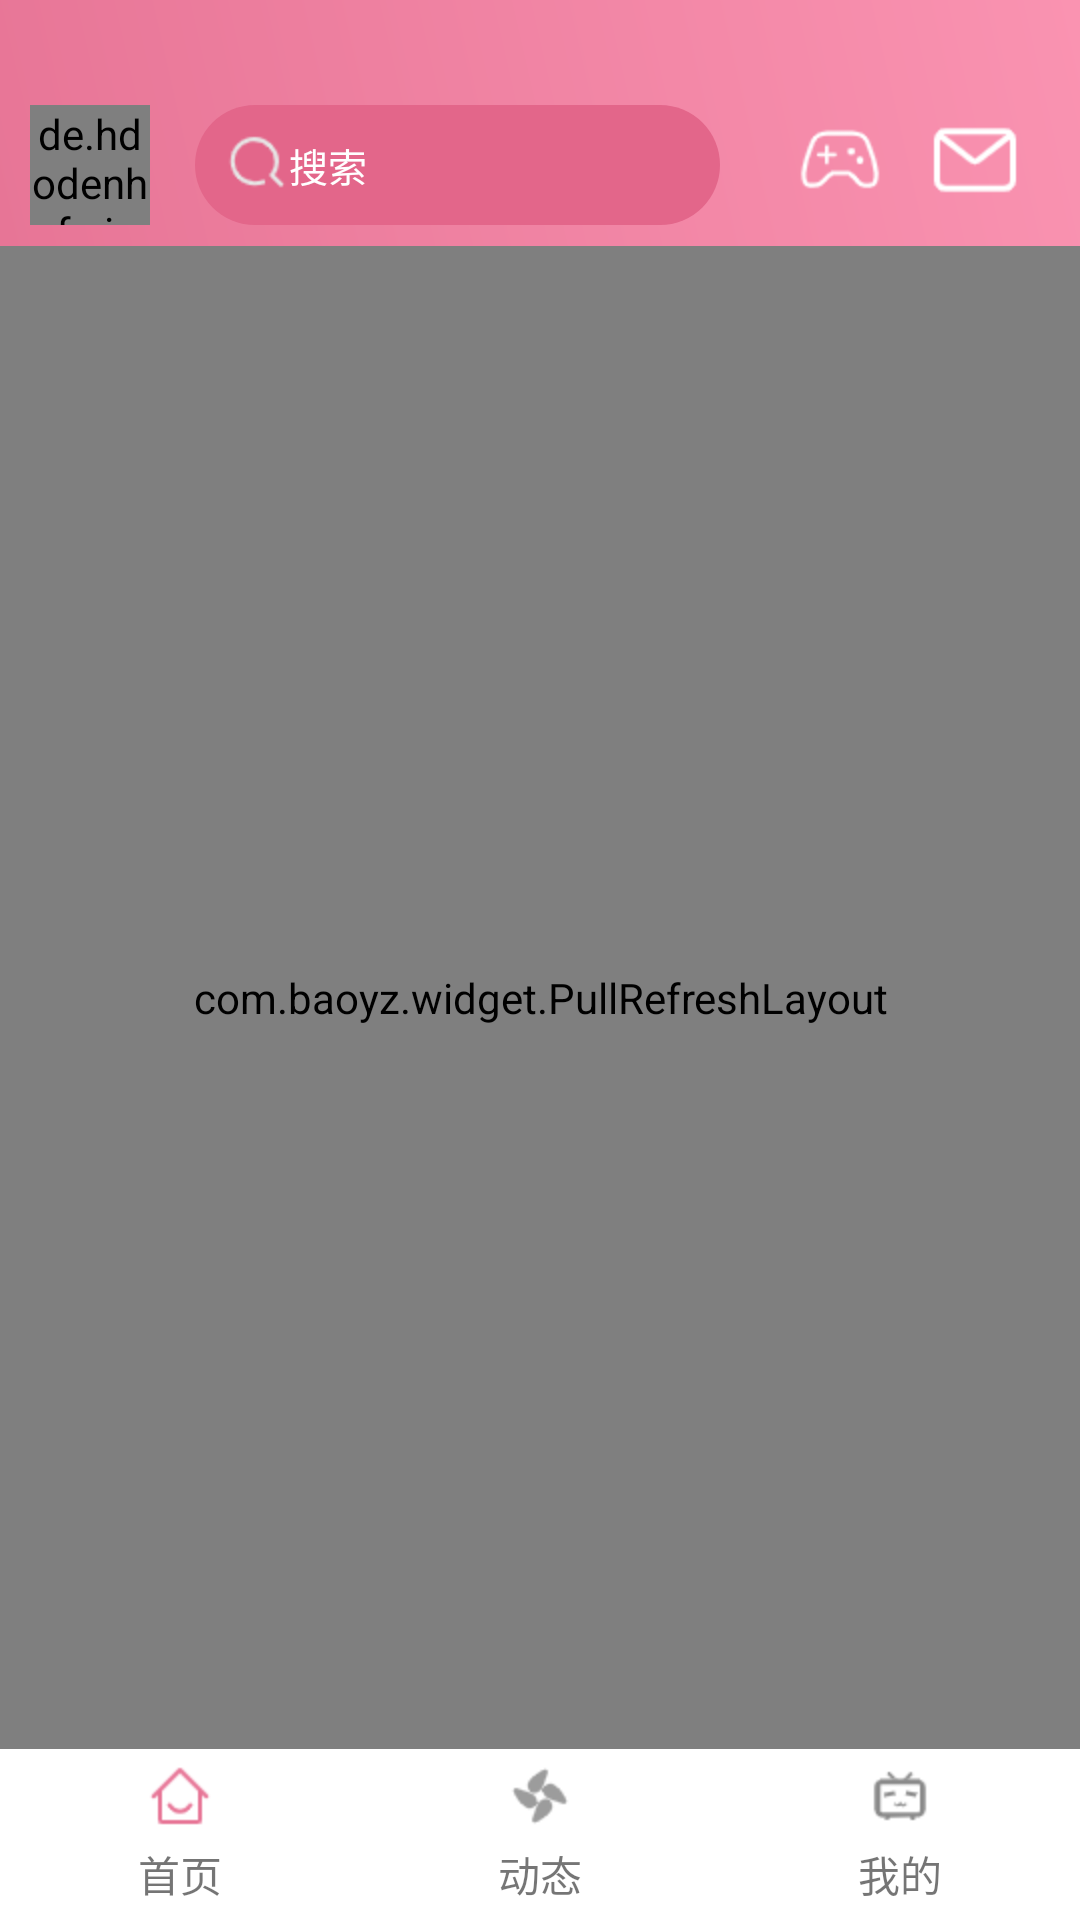

The Android layout XML behind this screen, and the referenced resources:
<!-- AndroidManifest.xml: application theme AppTheme -->
<!-- res/layout/activity_index.xml -->
<?xml version="1.0" encoding="utf-8"?>
<LinearLayout xmlns:android="http://schemas.android.com/apk/res/android"
    android:layout_width="match_parent"
    android:layout_height="match_parent"
    xmlns:app="http://schemas.android.com/apk/res-auto"
    android:id="@+id/llt_root"
    android:orientation="vertical">

    <include layout="@layout/index_title" />

    <com.baoyz.widget.PullRefreshLayout
        android:id="@+id/swipeRefreshLayout"
        android:layout_width="match_parent"
        android:layout_height="0dp"
        android:layout_weight="1"
        app:refreshType="material">

        <androidx.recyclerview.widget.RecyclerView
            android:id="@+id/indexVideoList"
            android:layout_width="match_parent"
            android:layout_height="match_parent"
            android:background="#fff"/>

    </com.baoyz.widget.PullRefreshLayout>

    <LinearLayout
        xmlns:android="http://schemas.android.com/apk/res/android"
        android:layout_width="match_parent"
        android:layout_height="wrap_content"
        android:paddingTop="5dp"
        android:paddingBottom="5dp"
        android:orientation="horizontal"
        android:background="#fff">

        <ImageView
            android:id="@+id/home"
            android:layout_width="0dp"
            android:layout_height="wrap_content"
            android:background="@null"
            android:gravity="center_horizontal"
            android:src="@mipmap/home"
            android:layout_weight="1"/>
        <ImageView
            android:id="@+id/dynamic"
            android:layout_width="0dp"
            android:layout_height="wrap_content"
            android:gravity="center_horizontal"
            android:src="@mipmap/greydynamic"
            android:background="@null"
            android:layout_weight="1"/>
        <ImageView
            android:id="@+id/my"
            android:layout_width="0dp"
            android:layout_height="wrap_content"
            android:src="@mipmap/greymy"
            android:gravity="center_horizontal"
            android:background="@null"
            android:layout_weight="1"/>
    </LinearLayout>

    <LinearLayout xmlns:android="http://schemas.android.com/apk/res/android"
        android:layout_width="match_parent"
        android:layout_height="wrap_content"
        android:paddingBottom="5dp"
        android:orientation="horizontal"
        android:background="#fff">
        <TextView
            android:layout_width="0dp"
            android:layout_height="wrap_content"
            android:text="首页"
            android:gravity="center_horizontal"
            android:layout_weight="1"/>
        <TextView
            android:layout_width="0dp"
            android:text="动态"
            android:gravity="center_horizontal"
            android:layout_height="wrap_content"
            android:layout_weight="1"/>
        <TextView
            android:layout_width="0dp"
            android:gravity="center_horizontal"
            android:layout_height="wrap_content"
            android:text="我的"
            android:layout_weight="1"/>

    </LinearLayout>

</LinearLayout>
<!-- res/layout/index_title.xml (included above) -->
<?xml version="1.0" encoding="utf-8"?>
<LinearLayout xmlns:android="http://schemas.android.com/apk/res/android"
    android:orientation="horizontal"
    android:layout_width="match_parent"
    android:layout_height="wrap_content"
    android:background="@drawable/jianbian_biaoti"
    android:paddingBottom="7dp"
    android:paddingTop="35dp"
    android:paddingLeft="10dp"
    android:paddingRight="20dp"
    android:focusable="true"
    android:focusableInTouchMode="true"
    >
    
        <de.hdodenhof.circleimageview.CircleImageView
            android:id="@+id/head_picture"
            android:layout_width="40dp"
            android:layout_height="40dp" />

        <EditText
            android:layout_width="0dp"
            android:layout_height="40dp"
            android:id="@+id/search_text"
            android:layout_weight="1"
            android:layout_marginLeft="15dp"
            android:layout_marginRight="25dp"
            android:paddingLeft="10dp"
            android:clickable="true"
            android:focusable="false"
            android:hint="搜索"
            android:textSize="13dp"
            android:textColorHint="#ffffff"
            android:drawableLeft="@mipmap/search"
            android:background="@drawable/search_shape"
            />
        <ImageView
            android:layout_width="wrap_content"
            android:layout_height="wrap_content"
            android:layout_marginTop="3dp"
            android:background="@mipmap/game"
            android:layout_marginRight="15dp"/>
        <ImageView
            android:layout_width="wrap_content"
            android:layout_height="wrap_content"
            android:layout_marginTop="3dp"
            android:background="@mipmap/email" />

</LinearLayout>
<!-- resources referenced by this layout -->
<resources>
  <!-- drawable jianbian_biaoti (drawable) -->
  <?xml version="1.0" encoding="utf-8"?>
  <shape
      xmlns:android="http://schemas.android.com/apk/res/android">
      <gradient
          android:angle="45"
          android:endColor="#FA93B1"
          android:startColor="#E77596" />
  </shape>
  <!-- drawable search_shape (drawable) -->
  <?xml version="1.0" encoding="utf-8"?>
  <shape xmlns:android="http://schemas.android.com/apk/res/android"
      android:shape="rectangle">
      <solid android:color="#E3668A"/>
      <corners
          android:topLeftRadius="20dip"
          android:topRightRadius="20dip"
          android:bottomLeftRadius="20dip"
          android:bottomRightRadius="20dip"/>
  </shape>
  <!-- mipmap email: png bitmap (mipmap-hdpi, 817 bytes) -->
  <!-- mipmap game: png bitmap (mipmap-hdpi, 1170 bytes) -->
  <!-- mipmap greydynamic: png bitmap (mipmap-hdpi, 928 bytes) -->
  <!-- mipmap greymy: png bitmap (mipmap-hdpi, 812 bytes) -->
  <!-- mipmap home: png bitmap (mipmap-hdpi, 625 bytes) -->
  <!-- mipmap search: png bitmap (mipmap-hdpi, 926 bytes) -->
  <style name="AppTheme" parent="Theme.AppCompat.Light.DarkActionBar">
          
          <item name="colorPrimary">@color/colorPrimary</item>
          <item name="colorPrimaryDark">@color/colorPrimaryDark</item>
          <item name="colorAccent">@color/colorAccent</item>
      </style>
  <!-- not gathered from this repository: default colours our renderer supplied (Android Studio template values) -->
  <color name="colorPrimary">#FF6200EE</color>
  <color name="colorPrimaryDark">#FF3700B3</color>
  <color name="colorAccent">#FF03DAC5</color>
</resources>
